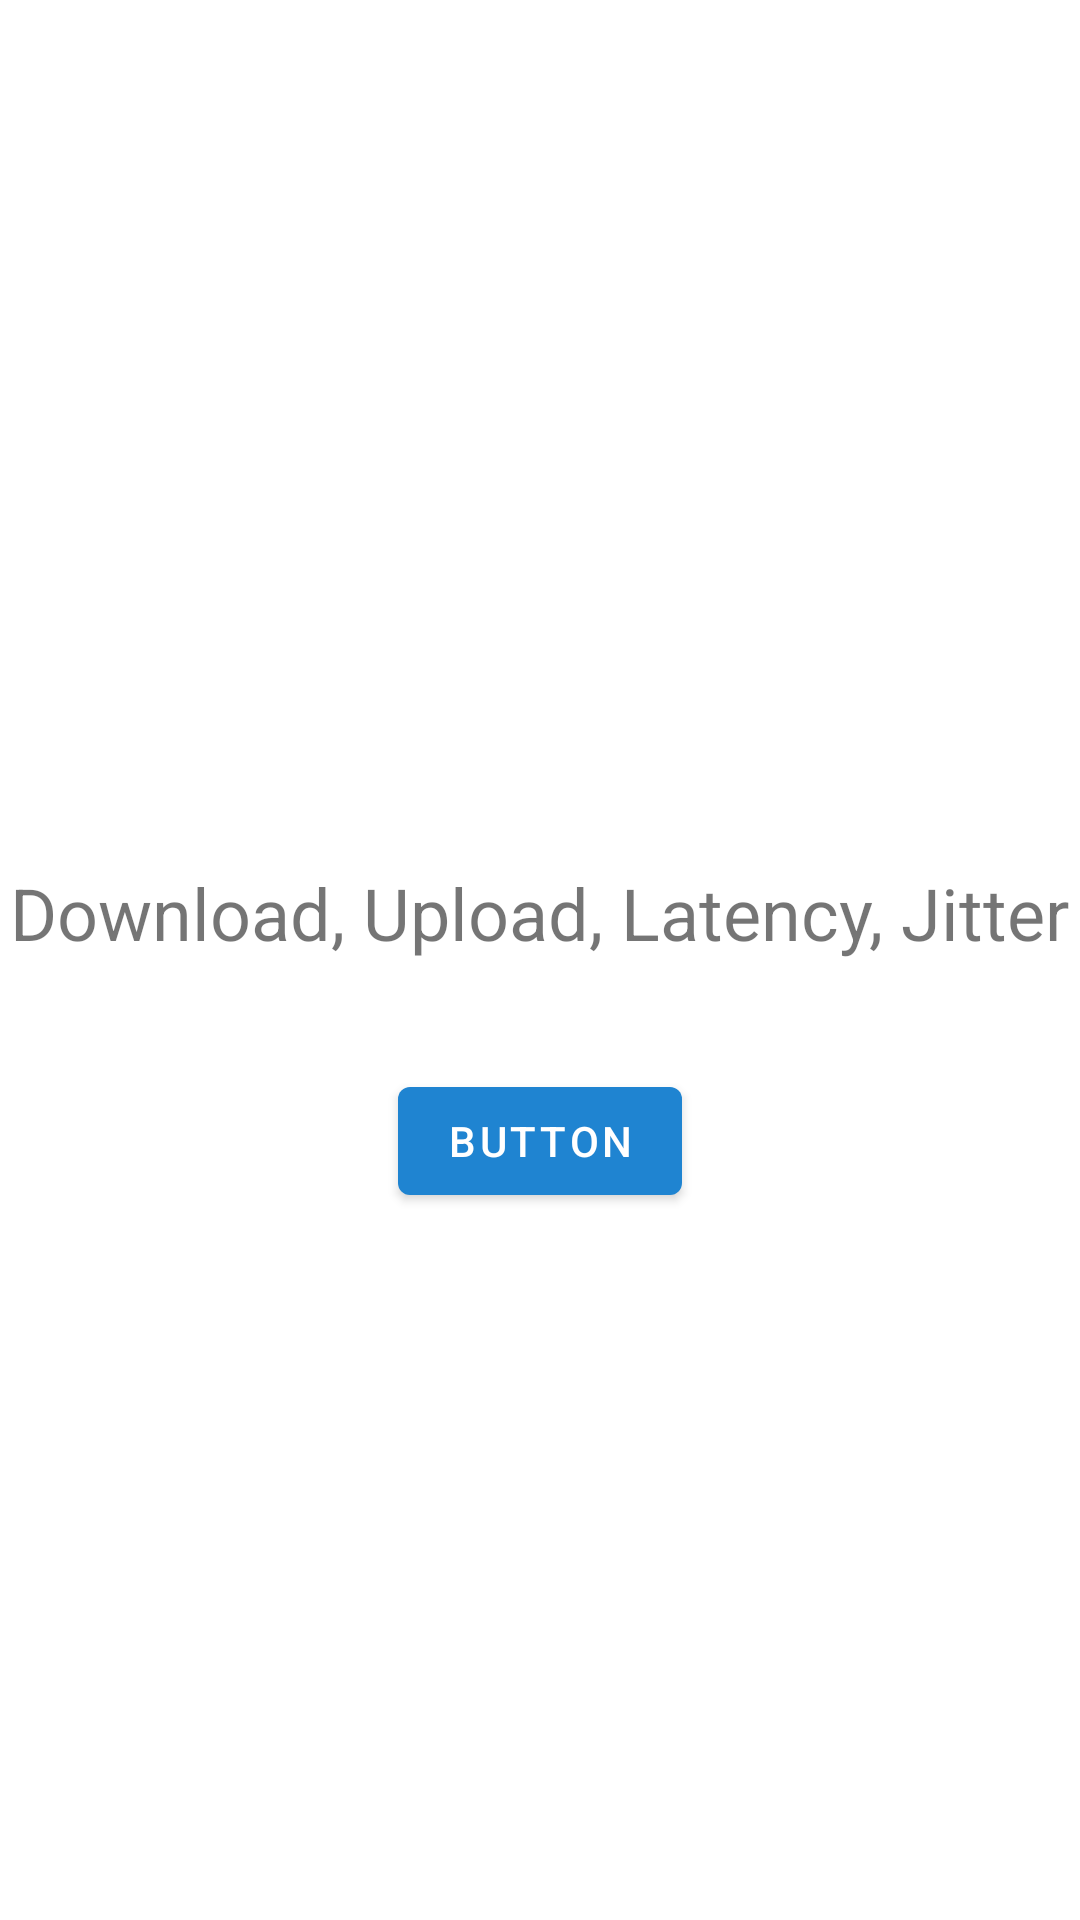

The Android layout XML behind this screen, and the referenced resources:
<!-- AndroidManifest.xml: application theme Theme.Cp_kotlin -->
<!-- res/layout/fragment_4.xml -->
<?xml version="1.0" encoding="utf-8"?>
<androidx.constraintlayout.widget.ConstraintLayout xmlns:android="http://schemas.android.com/apk/res/android"
    xmlns:app="http://schemas.android.com/apk/res-auto"
    xmlns:tools="http://schemas.android.com/tools"
    android:id="@+id/constraintLayout"
    android:layout_width="match_parent"
    android:layout_height="match_parent"
    android:transitionName="profile"
    android:gravity="center"
    tools:context=".Fragment4">


    <View
        android:id="@+id/end_view"
        android:transitionName="shared_element_container"
        android:layout_width="wrap_content"
        android:layout_height="wrap_content"
        app:layout_constraintBottom_toBottomOf="parent"
        app:layout_constraintEnd_toEndOf="parent"
        app:layout_constraintStart_toStartOf="parent"
        app:layout_constraintTop_toTopOf="parent" />

    <TextView
        android:id="@+id/section_label"
        android:layout_width="wrap_content"
        android:layout_height="wrap_content"
        android:text="@string/test_result"
        android:textSize="24sp"
        app:layout_constraintBottom_toBottomOf="parent"
        app:layout_constraintEnd_toEndOf="parent"
        app:layout_constraintHorizontal_bias="0.491"
        app:layout_constraintStart_toStartOf="parent"
        app:layout_constraintTop_toTopOf="parent"
        app:layout_constraintVertical_bias="0.474" />

    <Button
        android:id="@+id/button2"
        android:layout_width="wrap_content"
        android:layout_height="wrap_content"
        android:layout_marginTop="36dp"
        android:text="Button"
        app:layout_constraintEnd_toEndOf="parent"
        app:layout_constraintStart_toStartOf="parent"
        app:layout_constraintTop_toBottomOf="@+id/section_label" />

</androidx.constraintlayout.widget.ConstraintLayout>
<!-- resources referenced by this layout -->
<resources>
  <string name="test_result">Download, Upload, Latency, Jitter</string>
  <style name="Theme.Cp_kotlin" parent="Theme.MaterialComponents.DayNight.DarkActionBar">
          
          <item name="colorPrimary">#1F84D1</item>
          <item name="colorPrimaryVariant">#185F95</item>
          <item name="colorOnPrimary">@color/white</item>
          
          <item name="colorSecondary">@color/teal_200</item>
          <item name="colorSecondaryVariant">@color/teal_700</item>
          <item name="colorOnSecondary">@color/black</item>
          
          <item name="android:statusBarColor" tools:targetApi="l">#1F84D1</item>
          
      </style>
  <color name="white">#FFFFFFFF</color>
  <color name="teal_200">#FF03DAC5</color>
  <color name="teal_700">#FF018786</color>
  <color name="black">#FF000000</color>
</resources>
